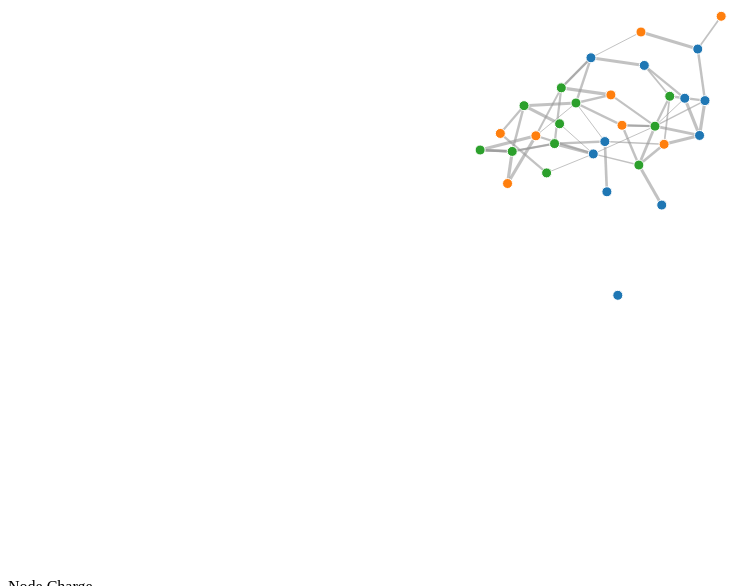
D3 v3 page, settled after 480 driven frames (8 s of simulated time); the page loaded 1 data file(s).


// ── js/code.js
// Generated by CoffeeScript 1.6.3
(function() {
  var color, force, height, svg, width;

  width = 1200;

  height = 900;

  svg = d3.select("body").append("svg").attr("width", width).attr("height", height);

  color = d3.scale.category10();

  force = d3.layout.force().charge(-120).linkDistance(30).size([width, height]);

  d3.json("data.json", function(error, graph) {
    var link, node;
    force.nodes(graph.nodes).links(graph.links).start();
    link = svg.selectAll(".link").data(graph.links).enter().append("line").attr("class", "link").style("stroke-width", function(d) {
      return Math.sqrt(d.value);
    }).style("stroke", "#999").style("stroke-opacity", ".6");
    node = svg.selectAll(".node").data(graph.nodes).enter().append("circle").attr("class", "node").attr("r", 5).style("fill", function(d) {
      return color(d.group);
    }).style("stroke", "#fff").style("stroke-width", "1px").call(force.drag);
    node.append("title").text(function(d) {
      return d.name;
    });
    return force.on("tick", function() {
      link.attr("x1", function(d) {
        return d.source.x;
      }).attr("y1", function(d) {
        return d.source.y;
      }).attr("x2", function(d) {
        return d.target.x;
      }).attr("y2", function(d) {
        return d.target.y;
      });
      return node.attr("cx", function(d) {
        return d.x;
      }).attr("cy", function(d) {
        return d.y;
      });
    });
  });

  $(function() {
    return $("#slider-range-min").slider({
      range: "min",
      value: -120,
      min: -500,
      max: 0,
      slide: function(event, ui) {
        force.charge(ui.value);
        return force.start();
      }
    });
  });

  $(function() {
    return $("#slider-range-min2").slider({
      range: "min",
      value: 30,
      min: 1,
      max: 1000,
      slide: function(event, ui) {
        force.linkDistance(ui.value);
        return force.start();
      }
    });
  });

  $(function() {
    return $("#slider-range-min3").slider({
      range: "min",
      value: 0.1,
      min: 0.1,
      max: 10,
      slide: function(event, ui) {
        force.gravity(ui.value);
        return force.start();
      }
    });
  });

}).call(this);


### data: data.json
{
 "nodes": [
  {
   "group": 1,
   "name": "Fry Boone"
  },
  {
   "group": 2,
   "name": "Lottie Hopper"
  },
  {
   "group": 3,
   "name": "Velazquez Dixon"
  },
  {
   "group": 1,
   "name": "Lang Byrd"
  },
  {
   "group": 3,
   "name": "Murphy Winters"
  },
  {
   "group": 1,
   "name": "Rojas Reeves"
  },
  {
   "group": 1,
   "name": "Ewing Velazquez"
  },
  {
   "group": 1,
   "name": "Roseann Riddle"
  },
  "... 22 more items"
 ],
 "links": [
  {
   "source": 7,
   "target": 7,
   "value": 10
  },
  {
   "source": 2,
   "target": 23,
   "value": 6
  },
  {
   "source": 12,
   "target": 23,
   "value": 4
  },
  {
   "source": 8,
   "target": 28,
   "value": 10
  },
  {
   "source": 29,
   "target": 28,
   "value": 2
  },
  {
   "source": 28,
   "target": 12,
   "value": 1
  },
  {
   "source": 10,
   "target": 26,
   "value": 5
  },
  {
   "source": 25,
   "target": 12,
   "value": 5
  },
  "... 52 more items"
 ]
}